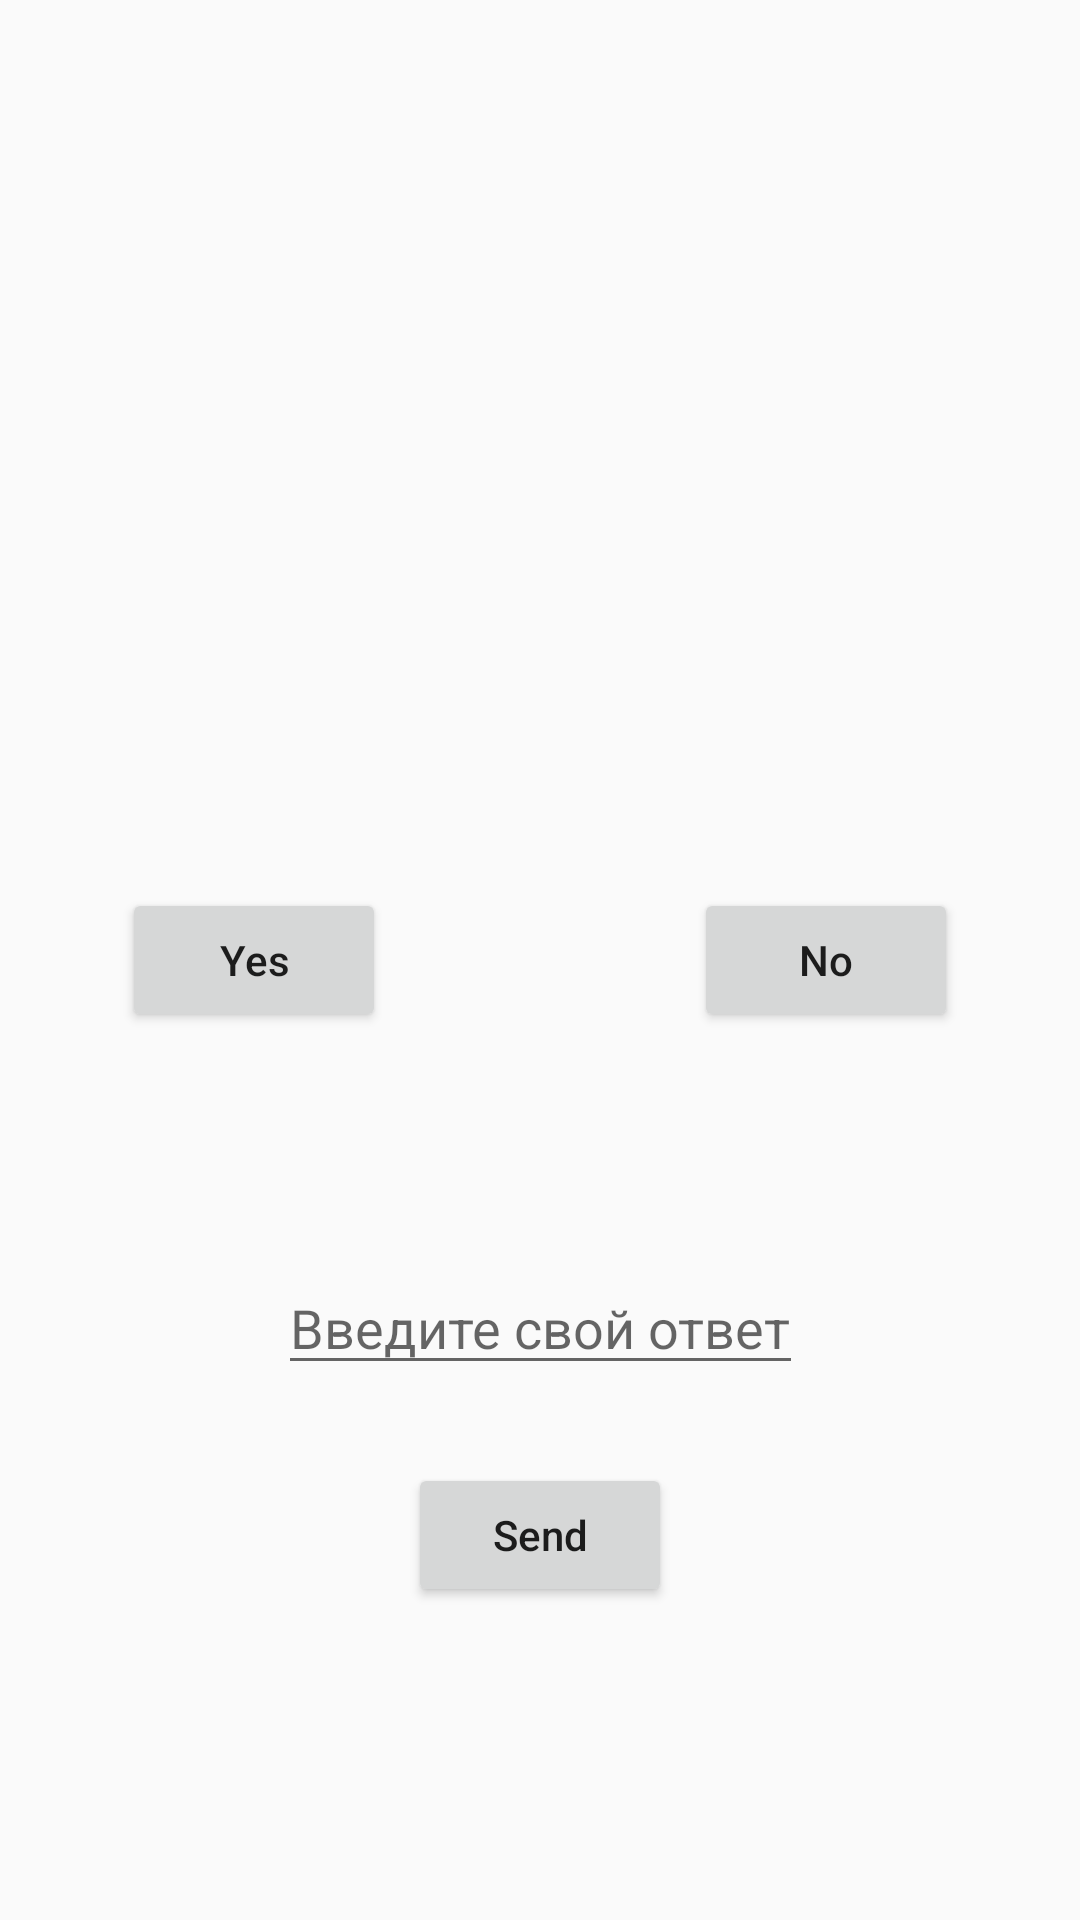

Layout XML and referenced resources for this Android screen:
<!-- AndroidManifest.xml: application theme AppTheme -->
<!-- res/layout/activity_time.xml -->
<?xml version="1.0" encoding="utf-8"?>
<androidx.constraintlayout.widget.ConstraintLayout xmlns:android="http://schemas.android.com/apk/res/android"
    xmlns:app="http://schemas.android.com/apk/res-auto"
    xmlns:tools="http://schemas.android.com/tools"
    android:layout_width="match_parent"
    android:layout_height="match_parent"
    tools:context=".TimeActivity">

    <TextView
        android:id="@+id/time_1"
        android:layout_width="wrap_content"
        android:layout_height="wrap_content"
        app:layout_constraintBottom_toBottomOf="parent"
        app:layout_constraintEnd_toEndOf="parent"
        app:layout_constraintStart_toStartOf="parent"
        app:layout_constraintTop_toTopOf="parent"
        app:layout_constraintVertical_bias="0.2" />

    <Button
        android:id="@+id/yes"
        android:layout_width="wrap_content"
        android:layout_height="wrap_content"
        android:text="Yes"
        android:textAllCaps="false"
        app:layout_constraintBottom_toBottomOf="parent"
        app:layout_constraintEnd_toEndOf="parent"
        app:layout_constraintHorizontal_bias="0.15"
        app:layout_constraintStart_toStartOf="parent"
        app:layout_constraintTop_toTopOf="parent" />

    <Button
        android:id="@+id/no"
        android:layout_width="wrap_content"
        android:layout_height="wrap_content"
        android:text="No"
        android:textAllCaps="false"
        app:layout_constraintBottom_toBottomOf="parent"
        app:layout_constraintEnd_toEndOf="parent"
        app:layout_constraintHorizontal_bias="0.85"
        app:layout_constraintStart_toStartOf="parent"
        app:layout_constraintTop_toTopOf="parent" />

    <TextView
        android:id="@+id/que"
        android:layout_width="wrap_content"
        android:layout_height="wrap_content"
        android:textAllCaps="false"
        app:layout_constraintBottom_toBottomOf="parent"
        app:layout_constraintEnd_toEndOf="parent"
        app:layout_constraintStart_toStartOf="parent"
        app:layout_constraintTop_toTopOf="parent"
        app:layout_constraintVertical_bias="0.3" />

    <EditText
        android:id="@+id/answer"
        android:layout_width="wrap_content"
        android:layout_height="wrap_content"
        android:hint="Введите свой ответ"
        app:layout_constraintBottom_toBottomOf="parent"
        app:layout_constraintEnd_toEndOf="parent"
        app:layout_constraintStart_toStartOf="parent"
        app:layout_constraintTop_toBottomOf="@+id/no"
        app:layout_constraintVertical_bias="0.3" />

    <Button
        android:id="@+id/answer_send"
        android:layout_width="wrap_content"
        android:layout_height="wrap_content"
        android:text="Send"
        android:textAllCaps="false"
        app:layout_constraintBottom_toBottomOf="parent"
        app:layout_constraintEnd_toEndOf="parent"
        app:layout_constraintStart_toStartOf="parent"
        app:layout_constraintTop_toBottomOf="@+id/answer"
        app:layout_constraintVertical_bias="0.2" />


</androidx.constraintlayout.widget.ConstraintLayout>
<!-- resources referenced by this layout -->
<resources>
  <style name="AppTheme" parent="Theme.AppCompat.Light.NoActionBar">
          
      </style>
</resources>
